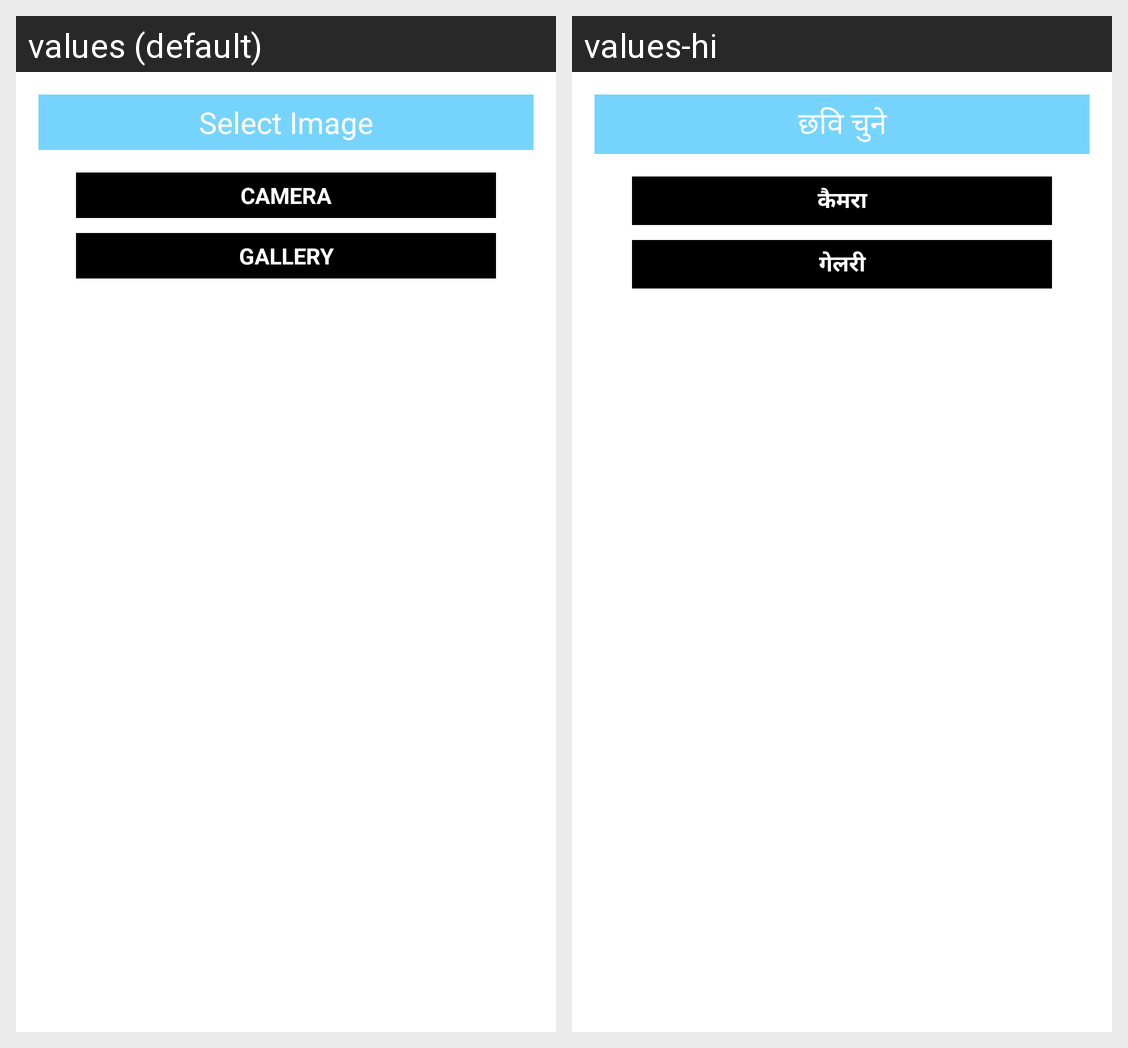

Here is an Android app screen in its default locale and in the app's own translations. Write out the translated-string differences for the strings that appear on this screen.
Android screen res/layout/dailog_gallery_camera.xml rendered under 2 locales, left to right: values (default), values-hi. Device: Nexus 5 (rendered at 1080×1920; each locale shown at half size, 540×960, under a caption strip naming it); theme AppTheme.
Strings drawn on this screen, with the default value and each locale's value (text and hints the layout hard-codes, and strings that could not be matched under every locale, appear in the picture but are not listed):

select_image
  values: Select Image
  values-hi: छवि चुने

camera
  values: Camera
  values-hi: कैमरा

gallery
  values: Gallery
  values-hi: गेलरी
